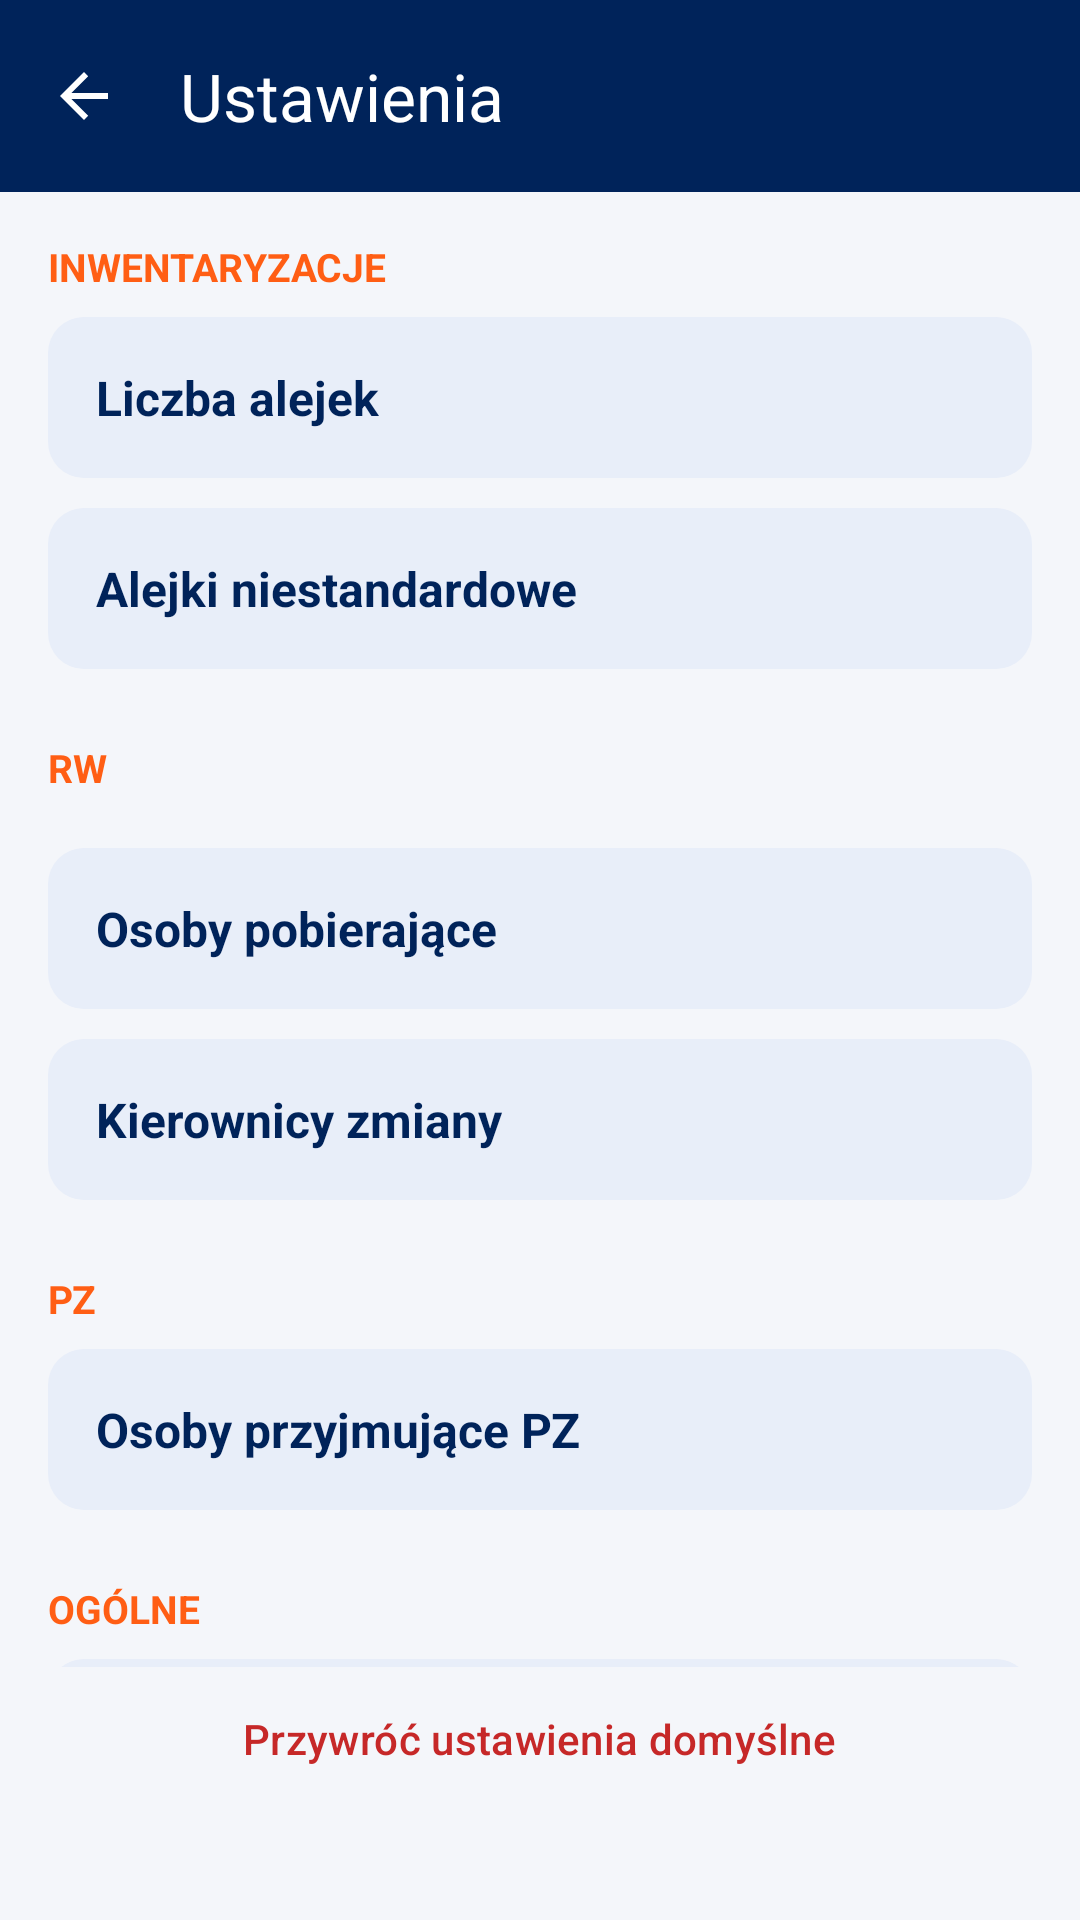

This screen was rendered from an Android layout file. Write that file and the resources it references.
<!-- AndroidManifest.xml: application theme Theme.Skaner -->
<!-- res/layout/activity_settings.xml -->
<?xml version="1.0" encoding="utf-8"?>
<LinearLayout xmlns:android="http://schemas.android.com/apk/res/android"
    xmlns:app="http://schemas.android.com/apk/res-auto"
    android:layout_width="match_parent"
    android:layout_height="match_parent"
    android:orientation="vertical">

    <com.google.android.material.appbar.MaterialToolbar
        android:id="@+id/toolbar"
        android:layout_width="match_parent"
        android:layout_height="?attr/actionBarSize"
        android:background="@color/brand_blue"
        android:elevation="4dp"
        app:navigationIcon="?attr/homeAsUpIndicator"
        app:navigationIconTint="@android:color/white"
        app:title="@string/home_settings"
        app:titleTextColor="@android:color/white" />

    <androidx.core.widget.NestedScrollView android:layout_width="match_parent" android:layout_height="0dp" android:layout_weight="1" android:fillViewport="true">
    <LinearLayout
        android:layout_width="match_parent"
        android:layout_height="wrap_content"
        android:orientation="vertical"
        android:padding="16dp">

        <TextView
            style="@style/SettingsGroupHeader"
            android:text="@string/home_inventory" />

        <LinearLayout android:id="@+id/rowAlleys" style="@style/SettingsRow">
            <TextView style="@style/SettingsRowTitle" android:text="@string/settings_alley_count" />
            <TextView android:id="@+id/alleysValue" style="@style/SettingsRowValue" />
        </LinearLayout>

        <LinearLayout android:id="@+id/rowCustomAlleys" style="@style/SettingsRow" android:layout_marginTop="10dp">
            <TextView style="@style/SettingsRowTitle" android:text="@string/settings_custom_alleys" />
            <TextView android:id="@+id/customAlleysValue" style="@style/SettingsRowValue" />
        </LinearLayout>

        <TextView style="@style/SettingsGroupHeader" android:layout_marginTop="24dp" android:text="@string/home_rw" />

        <LinearLayout android:id="@+id/rowRequesters" style="@style/SettingsRow" android:layout_marginTop="10dp">
            <TextView style="@style/SettingsRowTitle" android:text="@string/settings_requesters" />
            <TextView android:id="@+id/requestersValue" style="@style/SettingsRowValue" />
        </LinearLayout>

        <LinearLayout android:id="@+id/rowManagers" style="@style/SettingsRow" android:layout_marginTop="10dp">
            <TextView style="@style/SettingsRowTitle" android:text="@string/settings_managers" />
            <TextView android:id="@+id/managersValue" style="@style/SettingsRowValue" />
        </LinearLayout>

        <TextView style="@style/SettingsGroupHeader" android:layout_marginTop="24dp" android:text="@string/home_pz" />

        <LinearLayout android:id="@+id/rowReceivers" style="@style/SettingsRow">
            <TextView style="@style/SettingsRowTitle" android:text="@string/settings_receivers" />
            <TextView android:id="@+id/receiversValue" style="@style/SettingsRowValue" />
        </LinearLayout>

        <TextView style="@style/SettingsGroupHeader" android:layout_marginTop="24dp" android:text="@string/settings_general" />

        <LinearLayout android:id="@+id/rowServer" style="@style/SettingsRow">
            <TextView style="@style/SettingsRowTitle" android:text="@string/server_settings" />
        </LinearLayout>
        <LinearLayout android:id="@+id/rowUpdates" style="@style/SettingsRow" android:layout_marginTop="10dp">
            <TextView style="@style/SettingsRowTitle" android:text="@string/update_check" />
        </LinearLayout>
    </LinearLayout>
    </androidx.core.widget.NestedScrollView>

    <Button
        android:id="@+id/resetButton"
        style="@style/Widget.Skaner.Button.Danger"
        android:layout_width="wrap_content"
        android:layout_height="wrap_content"
        android:layout_gravity="center_horizontal"
        android:layout_marginBottom="4dp"
        android:text="@string/settings_reset" />

    <TextView
        android:id="@+id/versionValue"
        android:layout_width="match_parent"
        android:layout_height="wrap_content"
        android:layout_marginBottom="16dp"
        android:gravity="center"
        android:textColor="@color/text_secondary"
        android:textSize="12sp" />

</LinearLayout>
<!-- resources referenced by this layout -->
<resources>
  <color name="brand_blue">#00235A</color>
  <color name="text_secondary">#5B6470</color>
  <string name="home_inventory">Inwentaryzacje</string>
  <string name="home_pz">PZ</string>
  <string name="home_rw">RW</string>
  <string name="home_settings">Ustawienia</string>
  <string name="server_settings">Serwer i kopie zapasowe</string>
  <string name="settings_alley_count">Liczba alejek</string>
  <string name="settings_custom_alleys">Alejki niestandardowe</string>
  <string name="settings_general">Ogólne</string>
  <string name="settings_managers">Kierownicy zmiany</string>
  <string name="settings_receivers">Osoby przyjmujące PZ</string>
  <string name="settings_requesters">Osoby pobierające</string>
  <string name="settings_reset">Przywróć ustawienia domyślne</string>
  <string name="update_check">Sprawdź aktualizacje</string>
  <style name="SettingsGroupHeader">
          <item name="android:layout_width">match_parent</item>
          <item name="android:layout_height">wrap_content</item>
          <item name="android:layout_marginBottom">8dp</item>
          <item name="android:textAllCaps">true</item>
          <item name="android:textColor">@color/brand_orange</item>
          <item name="android:textSize">13sp</item>
          <item name="android:textStyle">bold</item>
      </style>
  <style name="SettingsRowTitle">
          <item name="android:layout_width">wrap_content</item>
          <item name="android:layout_height">wrap_content</item>
          <item name="android:textColor">@color/brand_blue</item>
          <item name="android:textSize">16sp</item>
          <item name="android:textStyle">bold</item>
      </style>
  <style name="SettingsRowValue">
          <item name="android:layout_width">0dp</item>
          <item name="android:layout_height">wrap_content</item>
          <item name="android:layout_marginStart">12dp</item>
          <item name="android:layout_weight">1</item>
          <item name="android:ellipsize">end</item>
          <item name="android:gravity">end</item>
          <item name="android:maxLines">1</item>
          <item name="android:textColor">@color/text_secondary</item>
          <item name="android:textSize">16sp</item>
      </style>
  <style name="Widget.Skaner.Button.Danger" parent="Widget.Material3.Button.TextButton">
          <item name="android:textColor">@color/status_error</item>
      </style>
  <style name="Theme.Skaner" parent="Base.Theme.Skaner" />
  <color name="brand_orange">#FF5E14</color>
  <!-- drawable settings_row_bg (drawable) -->
  <?xml version="1.0" encoding="utf-8"?>
  <shape xmlns:android="http://schemas.android.com/apk/res/android"
      android:shape="rectangle">
      <solid android:color="@color/brand_blue_container" />
      <corners android:radius="12dp" />
  </shape>
  <color name="status_error">#C62828</color>
  <style name="Base.Theme.Skaner" parent="Theme.Material3.Light.NoActionBar">
          <item name="colorPrimary">@color/brand_blue</item>
          <item name="colorOnPrimary">@android:color/white</item>
          <item name="colorSecondary">@color/brand_orange</item>
          <item name="colorOnSecondary">@android:color/white</item>
          <item name="android:windowBackground">@color/app_background</item>
          <item name="android:statusBarColor">@color/brand_blue</item>
          <item name="android:windowLightStatusBar">false</item>
      </style>
  <color name="brand_blue_container">#E8EEF9</color>
  <color name="app_background">#F4F6FA</color>
</resources>
